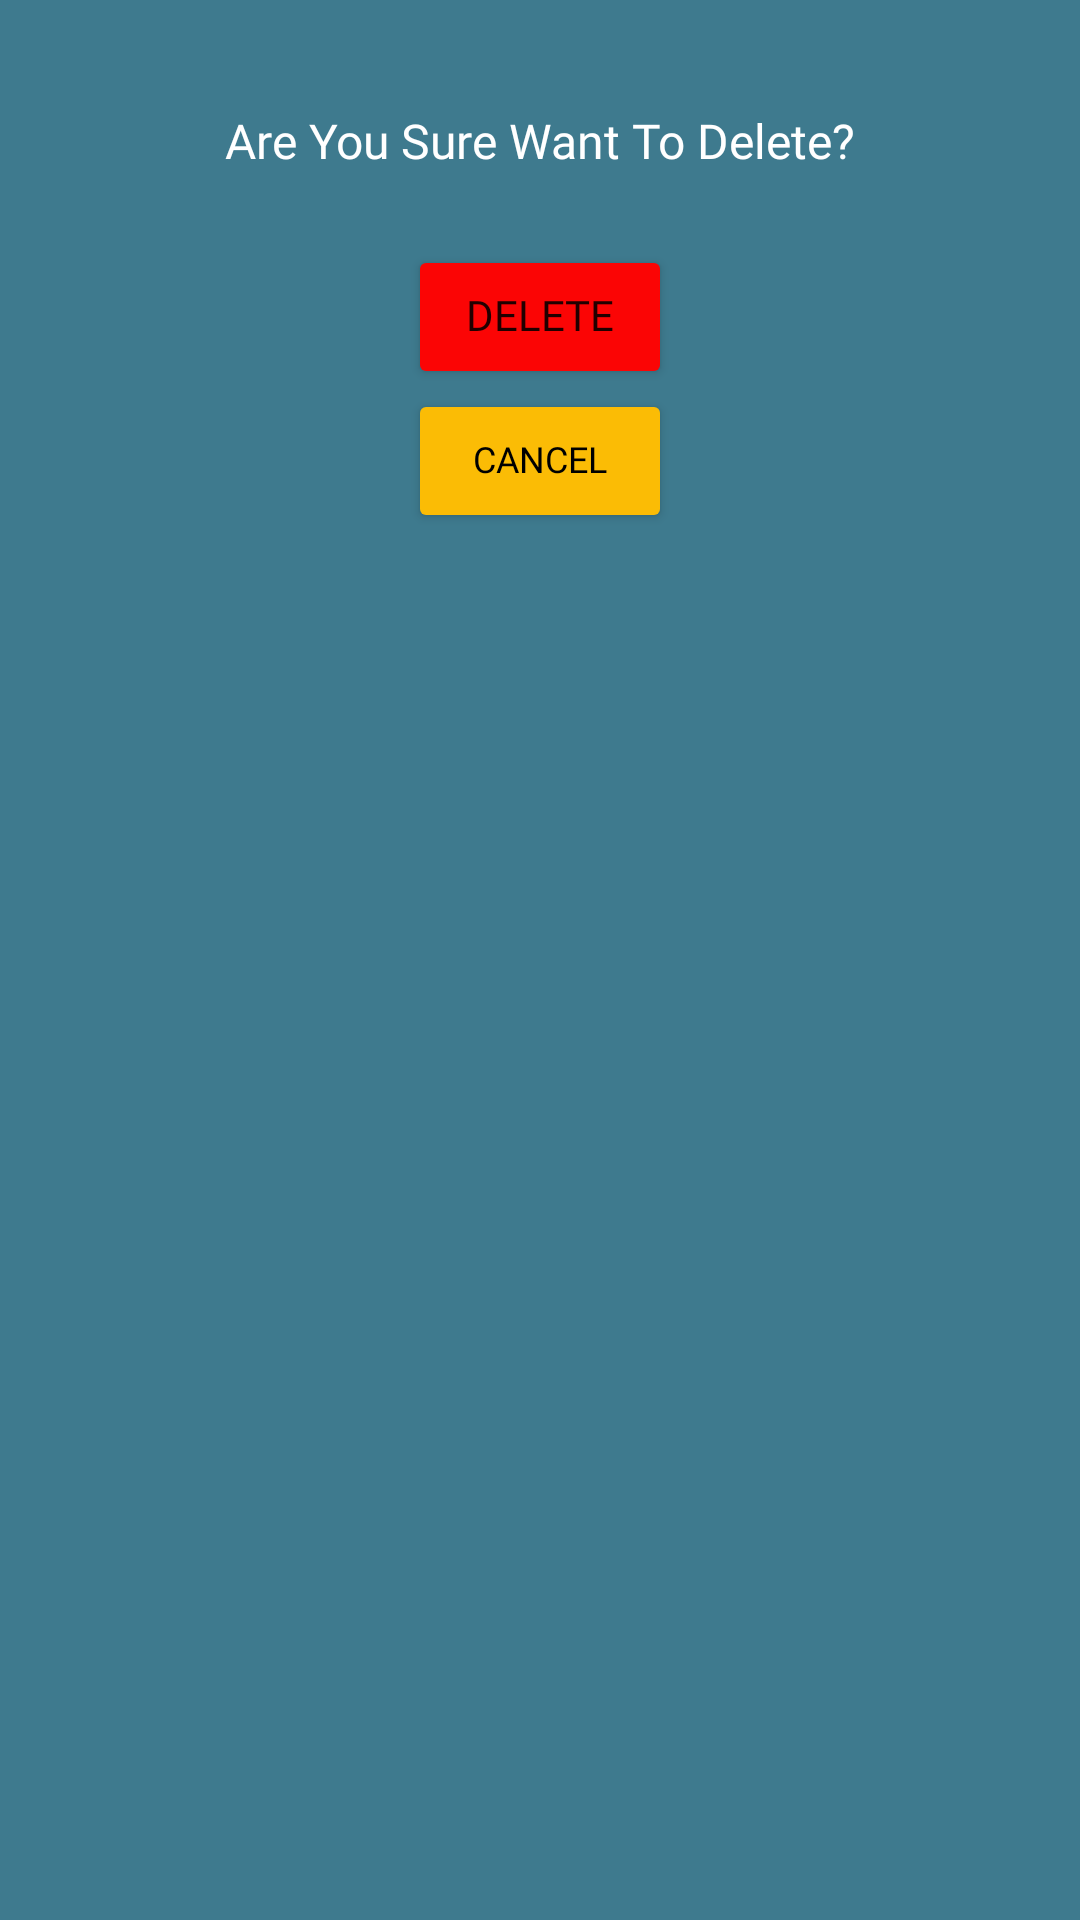

Layout XML and referenced resources for this Android screen:
<!-- AndroidManifest.xml: application theme Theme.BlueOceanDive -->
<!-- res/layout/dialog_delete.xml -->
<?xml version="1.0" encoding="utf-8"?>
<androidx.constraintlayout.widget.ConstraintLayout xmlns:android="http://schemas.android.com/apk/res/android"
    android:layout_width="match_parent"
    android:layout_height="wrap_content"
    xmlns:app="http://schemas.android.com/apk/res-auto"
    android:background="@color/primary"
    android:paddingBottom="16dp">

    <TextView
        android:id="@+id/tv_delete"
        android:layout_width="wrap_content"
        android:layout_height="wrap_content"
        android:layout_marginTop="36dp"
        android:text="Are You Sure Want To Delete?"
        android:textSize="16sp"
        android:fontFamily="@font/poppins_semibold"
        android:textColor="@color/white"
        app:layout_constraintTop_toTopOf="parent"
        app:layout_constraintStart_toStartOf="parent"
        app:layout_constraintEnd_toEndOf="parent"/>

    <Button
        android:id="@+id/btn_delete"
        android:layout_width="wrap_content"
        android:layout_height="wrap_content"
        android:layout_marginTop="24dp"
        android:textSize="14sp"
        android:text="DELETE"
        android:fontFamily="@font/poppins_bold"
        app:backgroundTint="@color/red"
        android:includeFontPadding="false"
        app:layout_constraintTop_toBottomOf="@id/tv_delete"
        app:layout_constraintStart_toStartOf="parent"
        app:layout_constraintEnd_toEndOf="parent" />

    <Button
        android:id="@+id/btn_cancel"
        android:layout_width="wrap_content"
        android:layout_height="wrap_content"
        android:text="Cancel"
        android:fontFamily="@font/poppins_bold"
        android:textSize="12sp"
        app:backgroundTint="@color/yellow_dark"
        android:includeFontPadding="false"
        android:textColor="@color/black"
        app:layout_constraintTop_toBottomOf="@id/btn_delete"
        app:layout_constraintStart_toStartOf="parent"
        app:layout_constraintEnd_toEndOf="parent" />

</androidx.constraintlayout.widget.ConstraintLayout>
<!-- resources referenced by this layout -->
<resources>
  <color name="black">#FF000000</color>
  <color name="primary">#3E7A8E</color>
  <color name="red">#FB0505</color>
  <color name="white">#FFFFFFFF</color>
  <color name="yellow_dark">#FBBC05</color>
  <style name="Theme.BlueOceanDive" parent="Theme.MaterialComponents.DayNight.NoActionBar">
          
          <item name="colorPrimary">@color/purple_500</item>
          <item name="colorPrimaryVariant">@color/purple_700</item>
          <item name="colorOnPrimary">@color/white</item>
          
          <item name="colorSecondary">@color/teal_200</item>
          <item name="colorSecondaryVariant">@color/teal_700</item>
          <item name="colorOnSecondary">@color/black</item>
          
          <item name="android:statusBarColor">@color/primary</item>
          
      </style>
  <color name="purple_500">#FF6200EE</color>
  <color name="purple_700">#FF3700B3</color>
  <color name="teal_200">#FF03DAC5</color>
  <color name="teal_700">#FF018786</color>
</resources>
